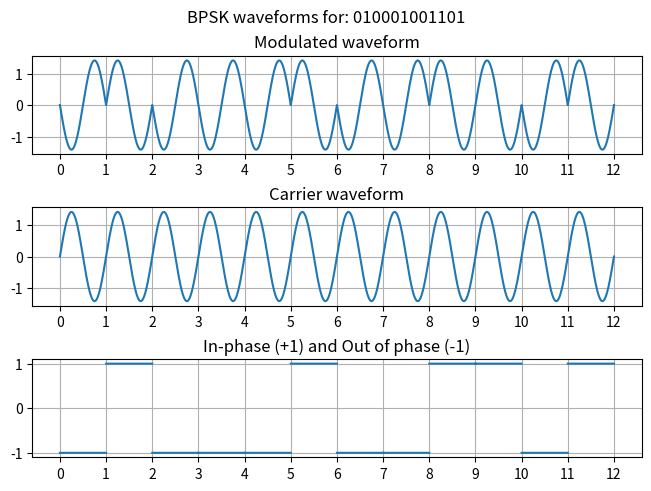

This figure's Python source:
## Script to create a quick BPSK to match filter across an imported file

# Import Modules
from math import sqrt
import numpy as np
import shutil
import pandas as pd
import matplotlib.pyplot as plt

# --------------------- User inputs -----------------------
fc = 1 # Carrier Frequency in Hz
bit_dur = 1 # Size of bit in time
sample_rate = 100000 # Sample Rate in Hz
bpsk_bits_str = '010001001101' # BPSK Series in BPSK shorthand
bpsk_bits_hex = ''

# Convert inputs
bpsk_bits = list(map(int, bpsk_bits_str))

# Create waveform series
t = np.linspace(0, 1, sample_rate)  # Time
t_total = np.linspace(0, len(bpsk_bits), sample_rate * len(bpsk_bits))
carrier_wave = sqrt(2 / bit_dur) * np.sin(2 * np.pi * fc * t)  # carrier frequency sine wave

# Modulate Waveform Series
total_wave = []
bit_carrier = []
t1 = 0
t2 = bit_dur
for x in bpsk_bits:
    t = np.linspace(t1, t2, sample_rate)
    if x == 1:
        bit_state = np.ones((1, len(t)))
    else:
        bit_state = (-1) * np.ones((1, len(t)))
    bit_wave = carrier_wave * bit_state
    total_wave = np.append(total_wave, bit_wave)
    bit_carrier = np.append(bit_carrier, carrier_wave)

# Plot generated wave

fig, axs = plt.subplots(3,constrained_layout=True)
fig.suptitle('BPSK waveforms for: '+bpsk_bits_str)
for x in range(0,3,1):
    axs[x].grid(True)
    axs[x].set_xticks(range(0,len(bpsk_bits)+1,1))

axs[0].plot(t_total, total_wave)
axs[0].set_title('Modulated waveform')
axs[1].plot(t_total, bit_carrier)
axs[1].set_title('Carrier waveform')
axs[2].plot(t_total, (total_wave / bit_carrier))
axs[2].set_title('In-phase (+1) and Out of phase (-1)')

plt.show()
